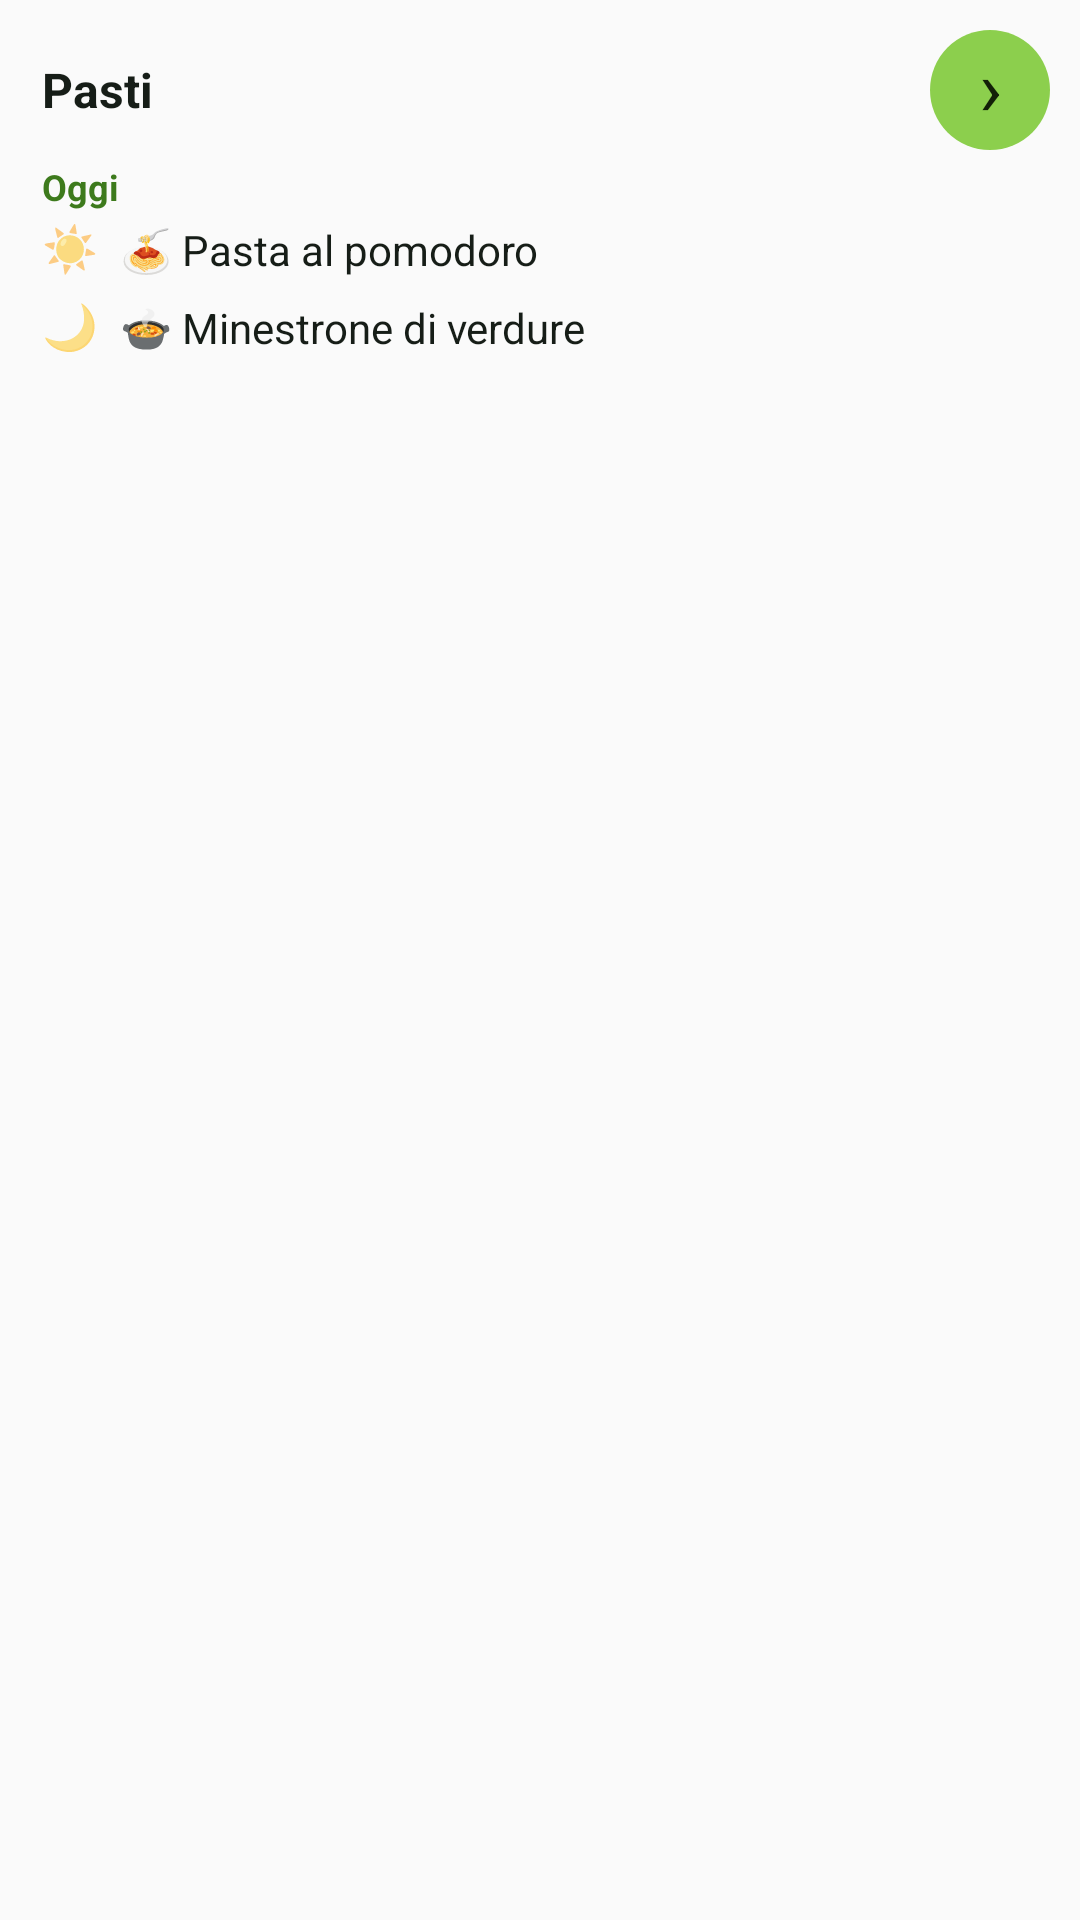

Here is an Android app screen rendered from its layout file. Give the layout XML and the strings, colors and styles it references.
<!-- AndroidManifest.xml: application theme AppTheme -->
<!-- res/layout/widget_meals_preview.xml -->
<?xml version="1.0" encoding="utf-8"?>
<LinearLayout xmlns:android="http://schemas.android.com/apk/res/android"
    android:layout_width="match_parent"
    android:layout_height="match_parent"
    android:background="@drawable/widget_bg"
    android:clipToOutline="true"
    android:orientation="vertical"
    android:paddingStart="14dp"
    android:paddingTop="10dp"
    android:paddingEnd="10dp"
    android:paddingBottom="8dp">

    <LinearLayout
        android:layout_width="match_parent"
        android:layout_height="wrap_content"
        android:gravity="center_vertical"
        android:orientation="horizontal">

        <TextView
            android:layout_width="0dp"
            android:layout_height="wrap_content"
            android:layout_weight="1"
            android:ellipsize="end"
            android:maxLines="1"
            android:text="@string/widget_meals_title"
            android:textColor="@color/widget_text"
            android:textSize="16sp"
            android:textStyle="bold" />

        <TextView
            android:layout_width="40dp"
            android:layout_height="40dp"
            android:background="@drawable/widget_btn_accent"
            android:contentDescription="@string/widget_open_meals"
            android:gravity="center"
            android:includeFontPadding="false"
            android:text="›"
            android:textColor="@color/widget_on_accent"
            android:textSize="26sp" />
    </LinearLayout>

    <LinearLayout
        android:layout_width="match_parent"
        android:layout_height="wrap_content"
        android:orientation="vertical">
        <TextView android:layout_width="match_parent" android:layout_height="wrap_content" android:layout_marginTop="4dp" android:text="@string/widget_preview_today" android:textColor="@color/widget_day" android:textSize="12sp" android:textStyle="bold" />
    <LinearLayout
        android:layout_width="match_parent"
        android:layout_height="wrap_content"
        android:minHeight="26dp"
        android:gravity="center_vertical"
        android:orientation="horizontal">
        <TextView android:layout_width="26dp" android:layout_height="wrap_content" android:includeFontPadding="false" android:text="☀️" android:textSize="15sp" />
        <TextView android:layout_width="0dp" android:layout_height="wrap_content" android:layout_weight="1" android:ellipsize="end" android:maxLines="2" android:text="🍝 Pasta al pomodoro" android:textColor="@color/widget_text" android:textSize="14sp" />
    </LinearLayout>
    <LinearLayout
        android:layout_width="match_parent"
        android:layout_height="wrap_content"
        android:minHeight="26dp"
        android:gravity="center_vertical"
        android:orientation="horizontal">
        <TextView android:layout_width="26dp" android:layout_height="wrap_content" android:includeFontPadding="false" android:text="🌙" android:textSize="15sp" />
        <TextView android:layout_width="0dp" android:layout_height="wrap_content" android:layout_weight="1" android:ellipsize="end" android:maxLines="2" android:text="🍲 Minestrone di verdure" android:textColor="@color/widget_text" android:textSize="14sp" />
    </LinearLayout>
    </LinearLayout>

</LinearLayout>
<!-- resources referenced by this layout -->
<resources>
  <color name="widget_day">#3D7A1C</color>
  <color name="widget_on_accent">#132008</color>
  <color name="widget_text">#161D17</color>
  <!-- drawable widget_btn_accent (drawable) -->
  <?xml version="1.0" encoding="utf-8"?>
  <ripple xmlns:android="http://schemas.android.com/apk/res/android" android:color="@color/widget_ripple">
      <item>
          <shape android:shape="rectangle">
              <solid android:color="@color/widget_accent" />
              <corners android:radius="20dp" />
          </shape>
      </item>
  </ripple>
  <string name="widget_meals_title">Pasti</string>
  <string name="widget_open_meals">Apri il piano dei pasti</string>
  <string name="widget_preview_today">Oggi</string>
  <style name="AppTheme" parent="Theme.AppCompat.Light.DarkActionBar">
          <item name="colorPrimary">@color/colorPrimary</item>
          <item name="colorPrimaryDark">@color/colorPrimaryDark</item>
          <item name="colorAccent">@color/colorAccent</item>
      </style>
  <color name="widget_ripple">#26000000</color>
  <color name="widget_accent">#8CCF4D</color>
  <!-- not gathered from this repository: default colours our renderer supplied (Android Studio template values) -->
  <color name="colorPrimary">#FF6200EE</color>
  <color name="colorPrimaryDark">#FF3700B3</color>
  <color name="colorAccent">#FF03DAC5</color>
</resources>
